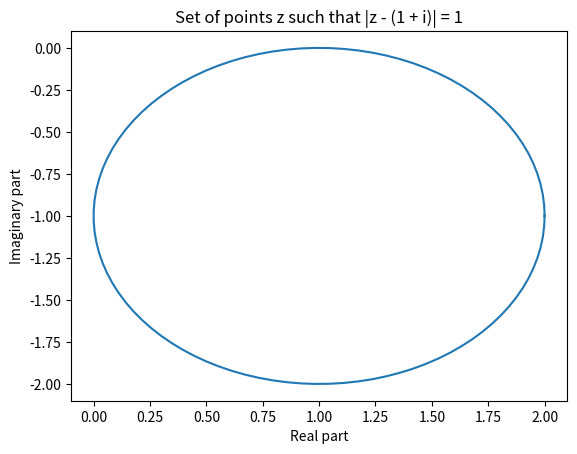

Write the Python code that produced this figure.
import numpy as np
import matplotlib.pyplot as plt

# Set the center of the circle
center = 1 - 1j

# Set the radius of the circle
radius = 1

# Create an array of angles from 0 to 2*pi
angles = np.linspace(0, 2*np.pi, 100)

# Calculate the x and y coordinates of the points on the circle
xs = radius * np.cos(angles) + center.real
ys = radius * np.sin(angles) + center.imag

# Plot the circle
plt.plot(xs, ys)

# Add labels and show the plot
plt.xlabel('Real part')
plt.ylabel('Imaginary part')
plt.title('Set of points z such that |z - (1 + i)| = 1')
plt.show()
